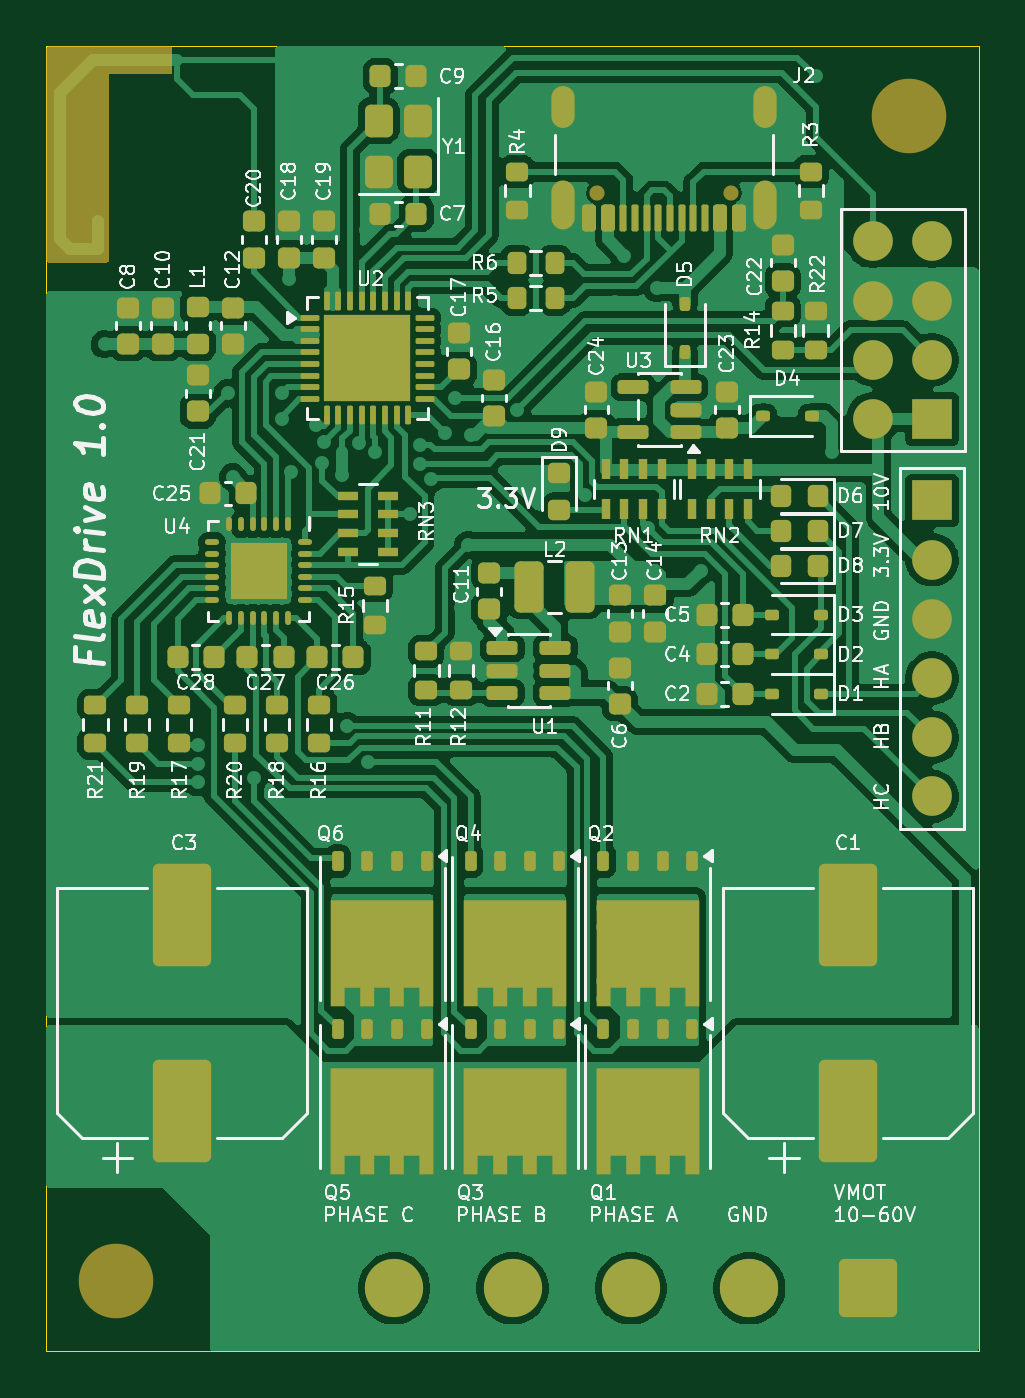
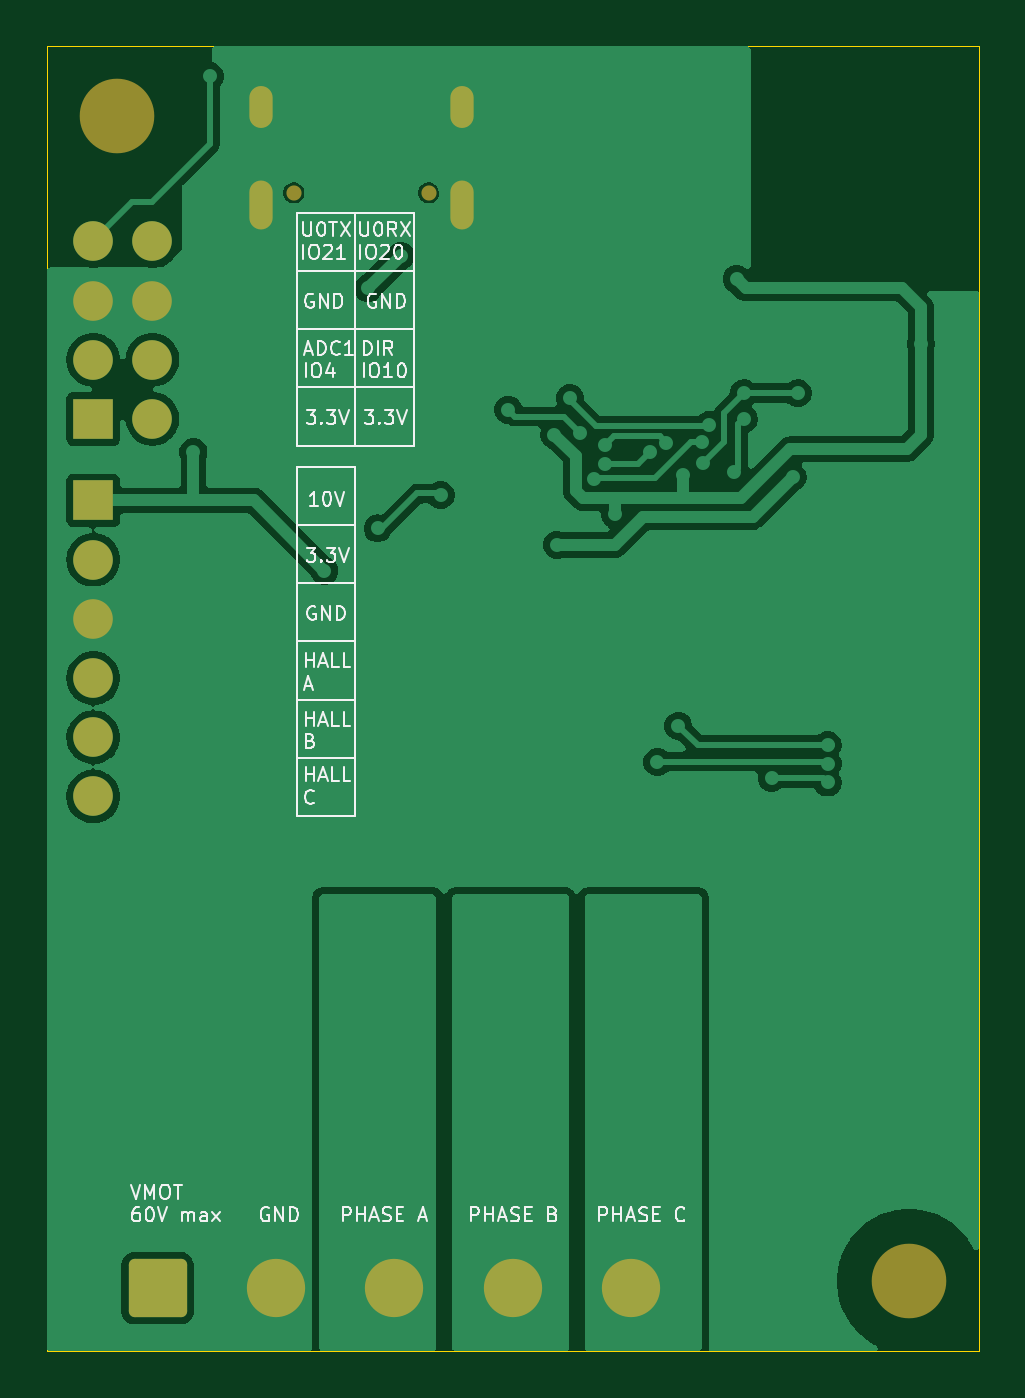
Circuit board: 9 layer files. Board 40.0 x 56.0 mm.
- bottom_copper: FlexDrive-B_Cu.gbr (78412 bytes)
- bottom_mask: FlexDrive-B_Mask.gbr (2112 bytes)
- paste: FlexDrive-B_Paste.gbr (454 bytes)
- bottom_silk: FlexDrive-B_Silkscreen.gbr (44789 bytes)
- outline: FlexDrive-Edge_Cuts.gbr (688 bytes)
- top_copper: FlexDrive-F_Cu.gbr (200346 bytes)
- top_mask: FlexDrive-F_Mask.gbr (13492 bytes)
- paste: FlexDrive-F_Paste.gbr (13463 bytes)
- top_silk: FlexDrive-F_Silkscreen.gbr (137120 bytes)

=== bottom_copper: FlexDrive-B_Cu.gbr (78412 bytes, source omitted) ===
=== bottom_mask: FlexDrive-B_Mask.gbr (2112 bytes, source withheld) ===
=== paste: FlexDrive-B_Paste.gbr ===
%TF.GenerationSoftware,KiCad,Pcbnew,10.0.5*%
%TF.CreationDate,2026-09-04T22:35:10+02:00*%
%TF.ProjectId,FlexDrive,466c6578-4472-4697-9665-2e6b69636164,rev?*%
%TF.SameCoordinates,Original*%
%TF.FileFunction,Paste,Bot*%
%TF.FilePolarity,Positive*%
%FSLAX46Y46*%
G04 Gerber Fmt 4.6, Leading zero omitted, Abs format (unit mm)*
G04 Created by KiCad (PCBNEW 10.0.5) date 2026-09-04 22:35:10*
%MOMM*%
%LPD*%
G01*
G04 APERTURE LIST*
G04 APERTURE END LIST*
M02*

=== bottom_silk: FlexDrive-B_Silkscreen.gbr (44789 bytes, source omitted) ===
=== outline: FlexDrive-Edge_Cuts.gbr ===
%TF.GenerationSoftware,KiCad,Pcbnew,10.0.5*%
%TF.CreationDate,2026-09-04T22:35:11+02:00*%
%TF.ProjectId,FlexDrive,466c6578-4472-4697-9665-2e6b69636164,rev?*%
%TF.SameCoordinates,Original*%
%TF.FileFunction,Profile,NP*%
%FSLAX46Y46*%
G04 Gerber Fmt 4.6, Leading zero omitted, Abs format (unit mm)*
G04 Created by KiCad (PCBNEW 10.0.5) date 2026-09-04 22:35:11*
%MOMM*%
%LPD*%
G01*
G04 APERTURE LIST*
%TA.AperFunction,Profile*%
%ADD10C,0.050000*%
%TD*%
G04 APERTURE END LIST*
D10*
X120000000Y-60000000D02*
X160000000Y-60000000D01*
X120000000Y-116000000D02*
X120000000Y-60000000D01*
X160000000Y-60000000D02*
X160000000Y-116000000D01*
X160000000Y-116000000D02*
X120000000Y-116000000D01*
M02*

=== top_copper: FlexDrive-F_Cu.gbr (200346 bytes, source omitted) ===
=== top_mask: FlexDrive-F_Mask.gbr (13492 bytes, source omitted) ===
=== paste: FlexDrive-F_Paste.gbr (13463 bytes, source omitted) ===
=== top_silk: FlexDrive-F_Silkscreen.gbr (137120 bytes, source omitted) ===
